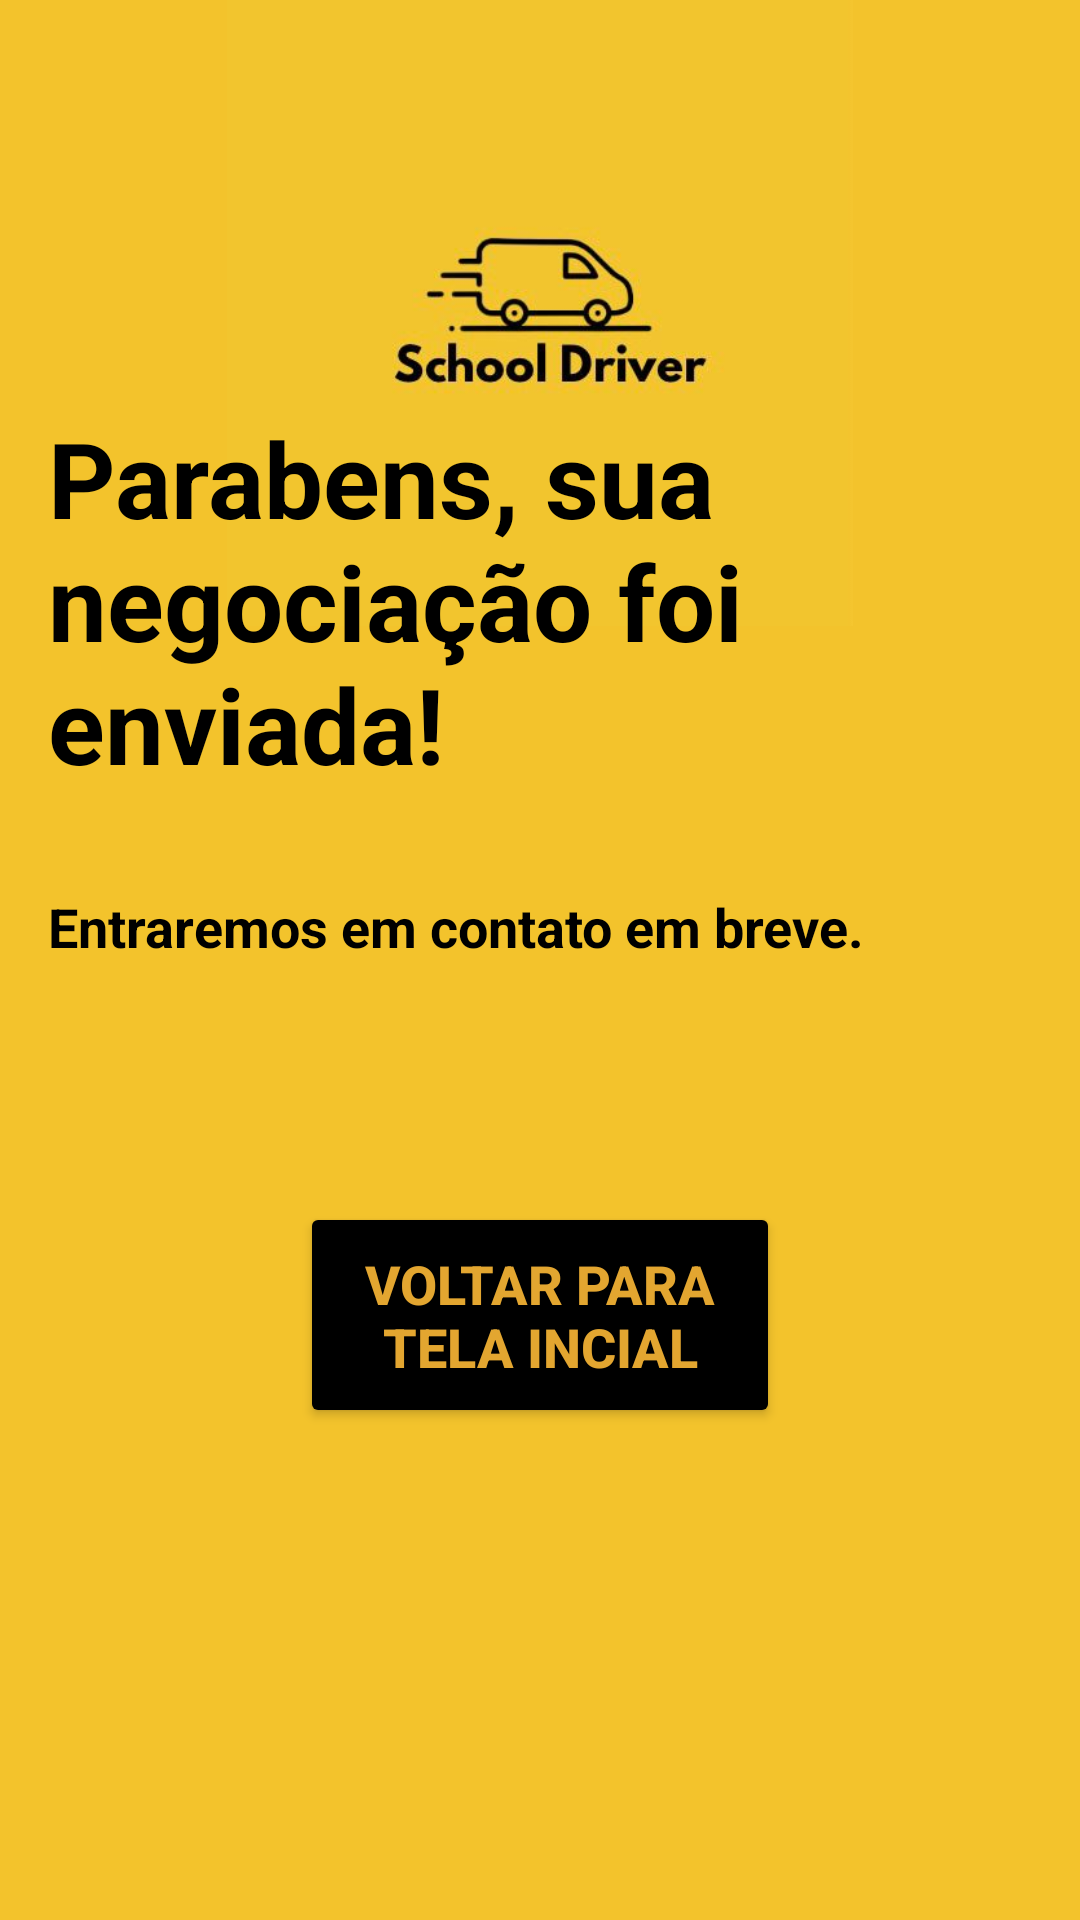

Reconstruct the res/layout file that produces this screen, plus the resources it refers to.
<!-- AndroidManifest.xml: application theme Theme.SchoolDriverTCC -->
<!-- res/layout/activity_negociacaoenviada.xml -->
<?xml version="1.0" encoding="utf-8"?>
<androidx.constraintlayout.widget.ConstraintLayout xmlns:android="http://schemas.android.com/apk/res/android"
    xmlns:app="http://schemas.android.com/apk/res-auto"
    xmlns:tools="http://schemas.android.com/tools"
    android:id="@+id/main"
    android:layout_width="match_parent"
    android:layout_height="match_parent"
    android:background="@color/yll"
    tools:context=".view.Negociacaoenviada">


    <ImageView
        android:id="@+id/imageView"
        android:layout_width="0dp"
        android:layout_height="0dp"
        android:layout_marginBottom="88dp"
        android:src="@drawable/scholl"
        app:layout_constraintBottom_toTopOf="@+id/textView4"
        app:layout_constraintEnd_toEndOf="parent"
        app:layout_constraintStart_toStartOf="parent"
        app:layout_constraintTop_toTopOf="parent" />

    <TextView
        android:id="@+id/textView3"
        android:layout_width="match_parent"
        android:layout_height="wrap_content"
        android:layout_marginStart="16dp"
        android:layout_marginBottom="32dp"
        android:gravity="start"
        android:text="Parabens, sua negociação foi enviada!"
        android:textColor="@color/black"
        android:textSize="35sp"
        android:textStyle="bold"
        app:layout_constraintBottom_toTopOf="@+id/textView4"
        app:layout_constraintStart_toStartOf="parent" />

    <TextView
        android:id="@+id/textView4"
        android:layout_width="match_parent"
        android:layout_height="wrap_content"
        android:layout_marginStart="16dp"
        android:layout_marginBottom="319dp"
        android:gravity="start"
        android:text="Entraremos em contato em breve."
        android:textColor="@color/black"
        android:textSize="18sp"
        android:textStyle="bold"
        app:layout_constraintBottom_toBottomOf="parent"
        app:layout_constraintStart_toStartOf="parent"
        app:layout_constraintTop_toBottomOf="@+id/imageView" />


    <Button
        android:id="@+id/bt_ir_home"
        android:layout_width="match_parent"
        android:layout_height="wrap_content"
        android:layout_marginStart="100dp"
        android:layout_marginEnd="100dp"
        android:layout_marginBottom="164dp"
        android:backgroundTint="@color/black"
        android:padding="15dp"
        android:text="Voltar para tela incial"
        android:textColor="@color/yl"
        android:textSize="18sp"
        android:textStyle="bold"
        app:cornerRadius="15dp"
        app:layout_constraintBottom_toBottomOf="parent"
        app:layout_constraintEnd_toEndOf="parent"
        app:layout_constraintHorizontal_bias="0.0"
        app:layout_constraintStart_toStartOf="parent" />


</androidx.constraintlayout.widget.ConstraintLayout>
<!-- resources referenced by this layout -->
<resources>
  <color name="black">#FF000000</color>
  <color name="yl">#E3A630</color>
  <color name="yll">#f3c32c</color>
  <!-- drawable scholl: jpg bitmap (drawable, 9393 bytes) -->
  <style name="Theme.SchoolDriverTCC" parent="Base.Theme.SchoolDriverTCC" />
  <style name="Base.Theme.SchoolDriverTCC" parent="Theme.Material3.DayNight.NoActionBar">
          
          
      </style>
</resources>
